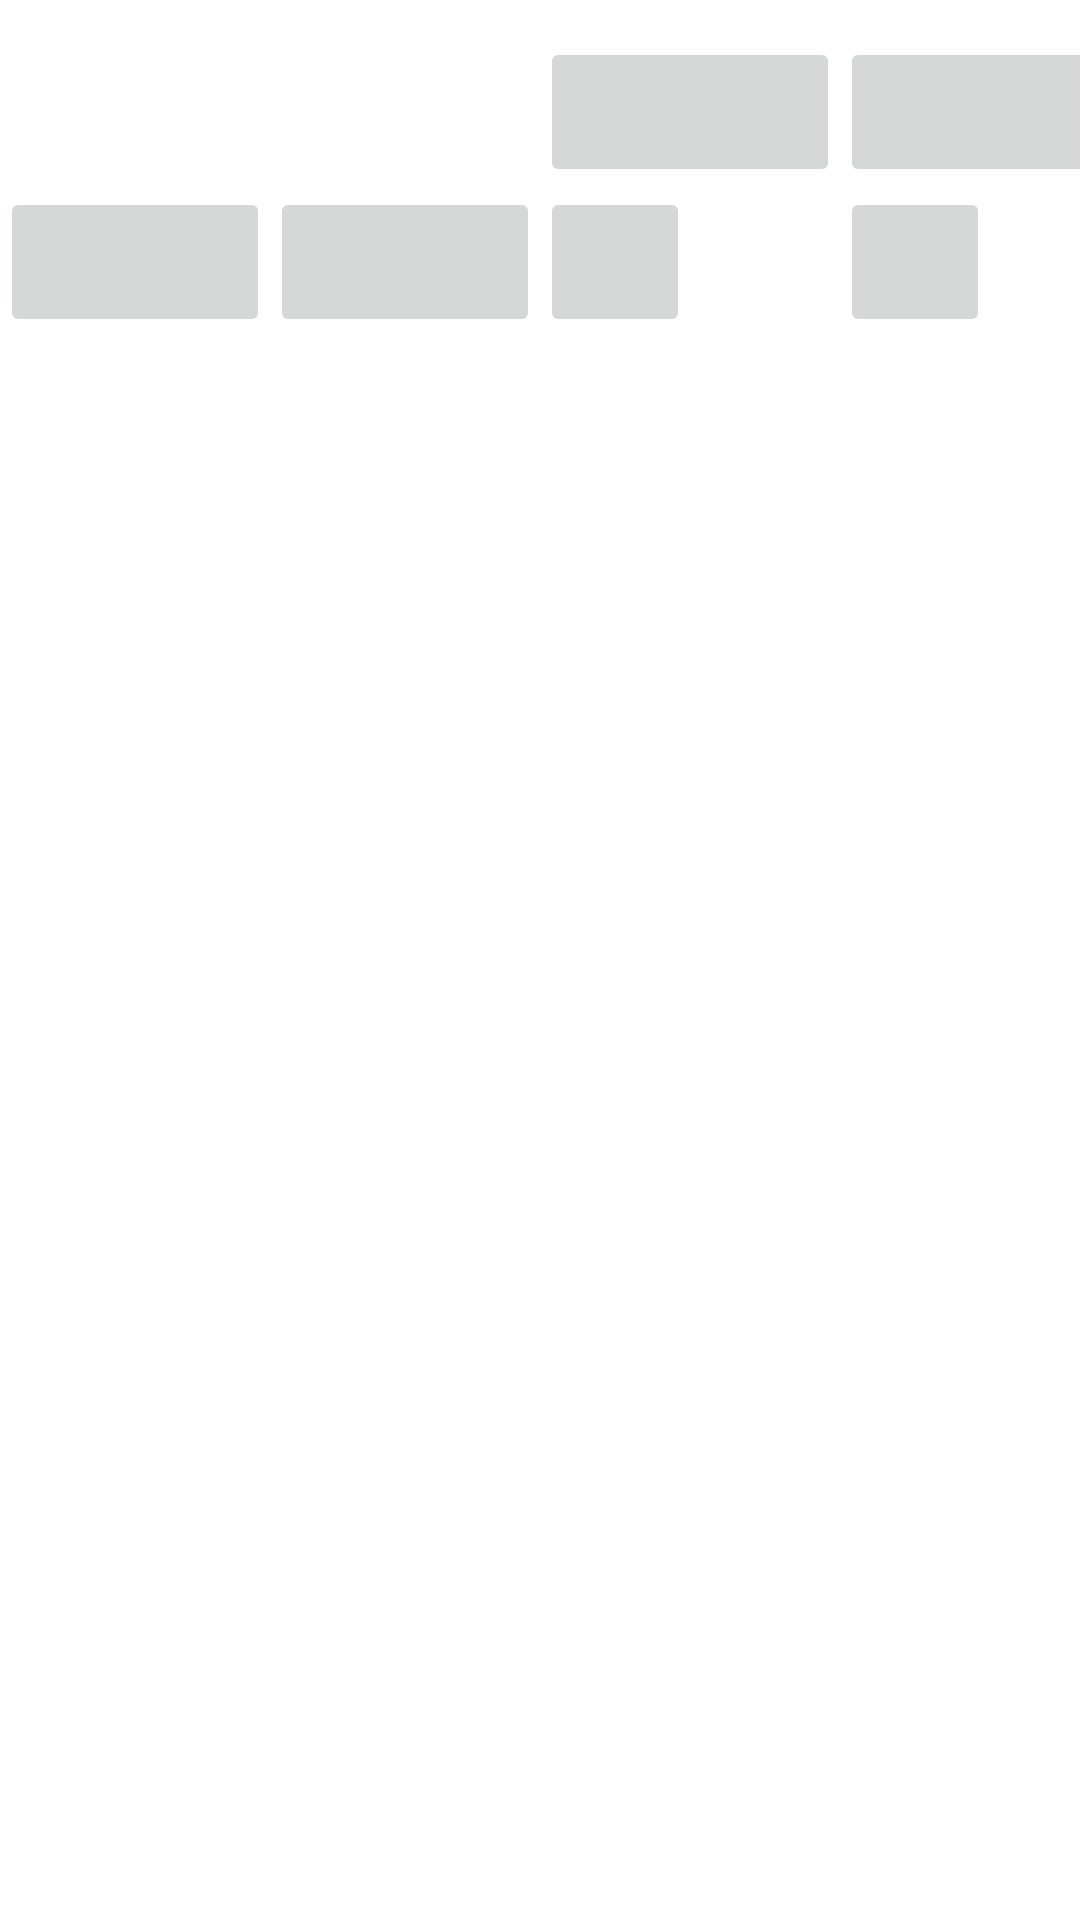

The Android layout XML behind this screen, and the referenced resources:
<!-- AndroidManifest.xml: application theme Theme.Dalmaji -->
<!-- res/layout/fragment_category.xml -->
<?xml version="1.0" encoding="utf-8"?>
<androidx.constraintlayout.widget.ConstraintLayout
    xmlns:android="http://schemas.android.com/apk/res/android"
    xmlns:app="http://schemas.android.com/apk/res-auto"
    xmlns:tools="http://schemas.android.com/tools"
    android:layout_width="match_parent"
    android:layout_height="match_parent">

    <GridLayout
        android:id="@+id/grid_layout"
        android:layout_width="match_parent"
        android:layout_height="150dp"
        android:columnCount="4"
        android:rowCount="2"
        app:layout_constraintBottom_toBottomOf="parent"
        app:layout_constraintStart_toStartOf="parent"
        app:layout_constraintTop_toTopOf="parent"
        app:layout_constraintVertical_bias="0.025">

        <ImageButton
            android:id="@+id/category_button_1"
            android:layout_width="0dp"
            android:layout_height="0dp"
            android:layout_row="0"
            android:layout_column="0"
            android:layout_gravity="fill_horizontal" />

        <ImageButton
            android:id="@+id/category_button_2"
            android:layout_width="0dp"
            android:layout_height="0dp"
            android:layout_row="0"
            android:layout_column="1"


            android:src="@drawable/ic_your_category_icon" />

        <ImageButton
            android:id="@+id/category_button_3"
            android:layout_width="100dp"
            android:layout_height="50dp"
            android:layout_row="0"
            android:layout_column="2"

            android:src="@drawable/ic_your_category_icon" />

        <ImageButton
            android:id="@+id/category_button_4"
            android:layout_width="100dp"
            android:layout_height="50dp"
            android:layout_row="0"
            android:layout_column="3"

            android:src="@drawable/ic_your_category_icon" />

        <ImageButton
            android:id="@+id/category_button_5"
            android:layout_width="90dp"
            android:layout_height="50dp"
            android:layout_row="1"
            android:layout_column="0"

            android:src="@drawable/ic_your_category_icon" />

        <ImageButton
            android:id="@+id/category_button_6"
            android:layout_width="90dp"
            android:layout_height="50dp"
            android:layout_row="1"
            android:layout_column="1"

            android:src="@drawable/ic_your_category_icon" />

        <ImageButton
            android:id="@+id/category_button_7"
            android:layout_width="50dp"
            android:layout_height="50dp"
            android:layout_row="1"
            android:layout_column="2"

            android:src="@drawable/ic_your_category_icon" />

        <ImageButton
            android:id="@+id/category_button_8"
            android:layout_width="50dp"
            android:layout_height="50dp"
            android:layout_row="1"
            android:layout_column="3"

            android:src="@drawable/ic_your_category_icon" />

    </GridLayout>


</androidx.constraintlayout.widget.ConstraintLayout>
<!-- resources referenced by this layout -->
<resources>
  <style name="Theme.Dalmaji" parent="Theme.MaterialComponents.DayNight.DarkActionBar">
          
          <item name="colorPrimary">@color/dalmaji</item>
          <item name="colorPrimaryVariant">@color/dalmaji</item>
          <item name="colorOnPrimary">@color/white</item>
          
          <item name="colorSecondary">@color/teal_200</item>
          <item name="colorSecondaryVariant">@color/teal_700</item>
          <item name="colorOnSecondary">@color/black</item>
          
          <item name="android:statusBarColor">?attr/colorPrimaryVariant</item>
          
      </style>
  <color name="dalmaji">#FF9900</color>
  <color name="white">#FFFFFFFF</color>
  <color name="teal_200">#FF03DAC5</color>
  <color name="teal_700">#FF018786</color>
  <color name="black">#FF000000</color>
</resources>
